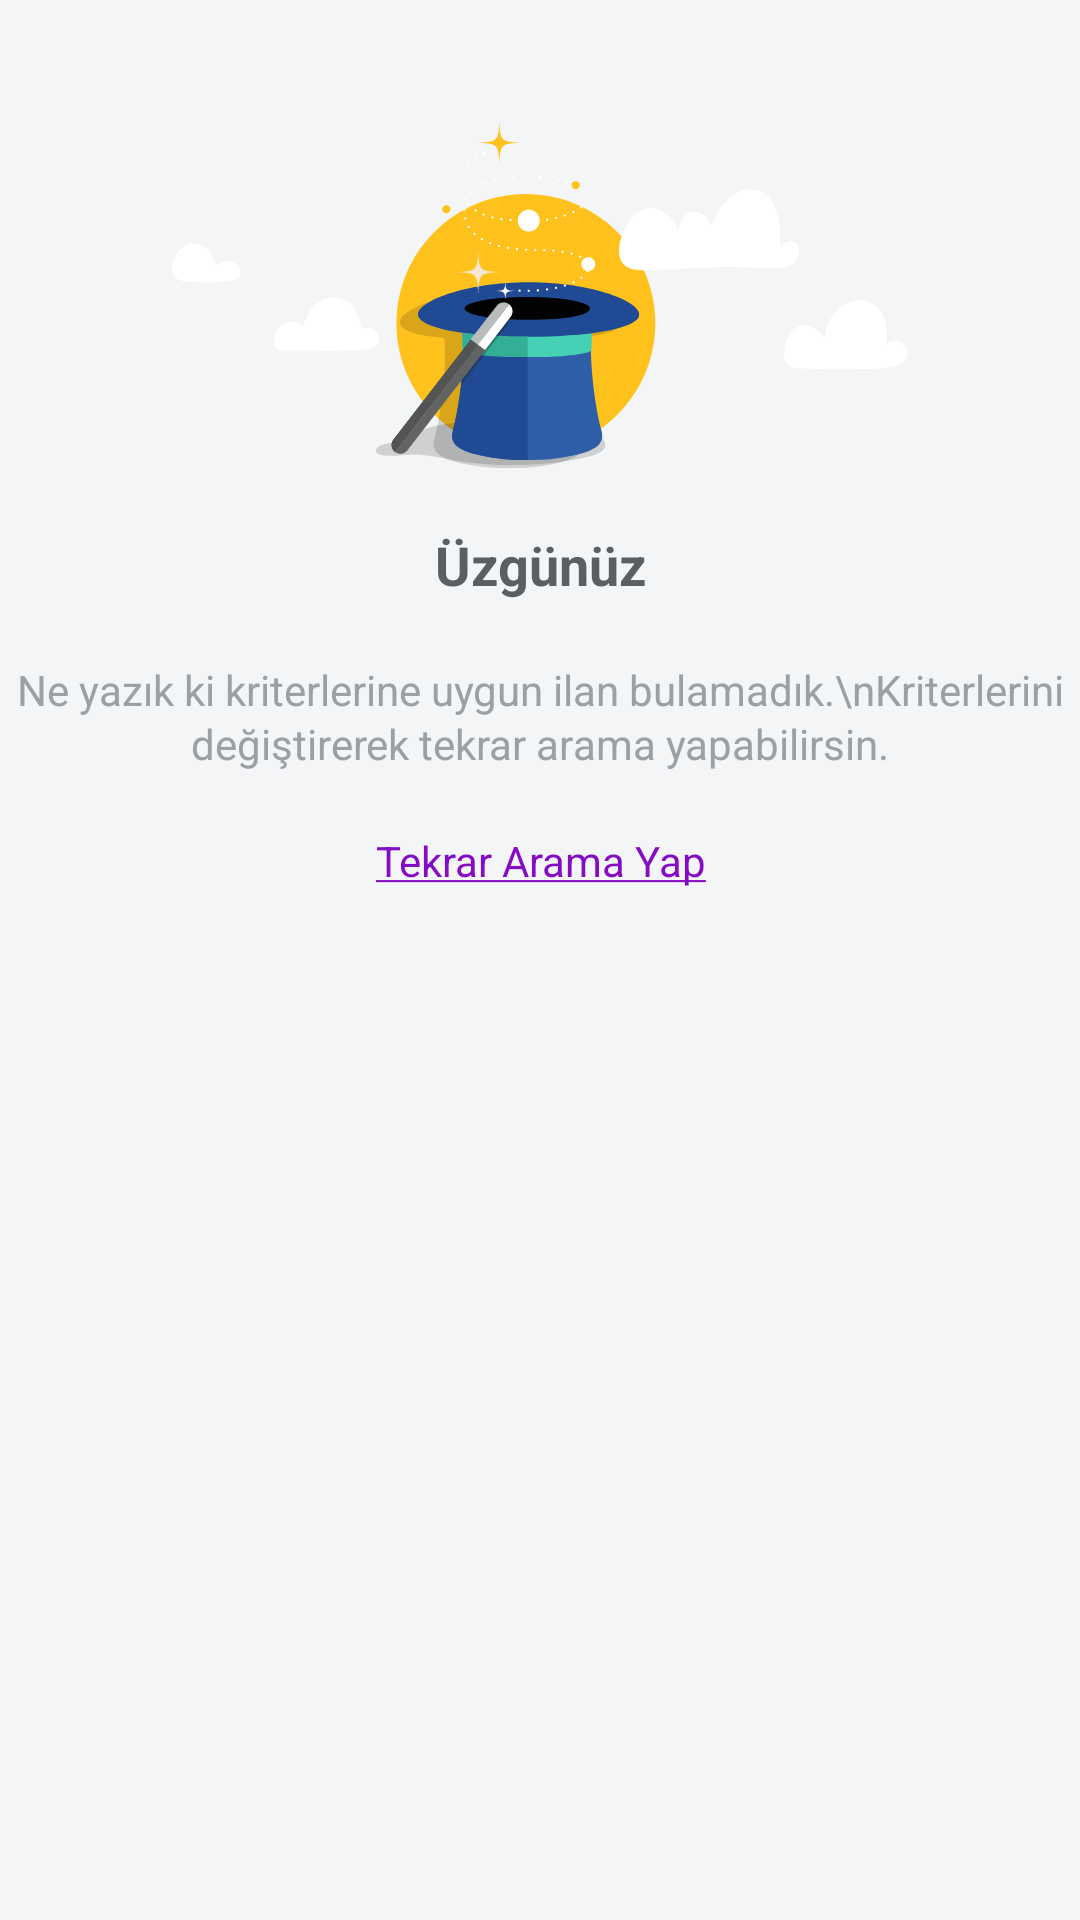

Android layout source for this screen:
<!-- AndroidManifest.xml: application theme AppTheme -->
<!-- res/layout/layout_content_empty_default.xml -->
<?xml version="1.0" encoding="utf-8"?>
<LinearLayout android:id="@id/emptyView"
    xmlns:android="http://schemas.android.com/apk/res/android"
    xmlns:app="http://schemas.android.com/apk/res-auto"
    android:layout_width="match_parent"
    android:layout_height="match_parent"
    android:background="@color/pale_grey"
    android:fillViewport="true"
    android:orientation="vertical">

    <androidx.appcompat.widget.AppCompatImageView
        android:id="@+id/empty_image"
        android:layout_width="wrap_content"
        android:layout_height="wrap_content"
        android:layout_gravity="center_horizontal"
        android:layout_marginTop="40dp"
        app:srcCompat="@drawable/ic_no_result"/>

    <TextView
        android:id="@+id/empty_title"
        android:layout_width="match_parent"
        android:layout_height="wrap_content"
        android:layout_marginTop="20dp"
        android:gravity="center_horizontal"
        android:text="Üzgünüz"
        android:textColor="@color/slate_grey"
        android:textSize="18sp"
        android:textStyle="bold"/>

    <TextView
        android:id="@+id/empty_description"
        android:layout_width="match_parent"
        android:layout_height="wrap_content"
        android:layout_marginTop="20dp"
        android:gravity="center_horizontal"
        android:lineSpacingExtra="1.5dp"
        android:text="Ne yazık ki kriterlerine uygun ilan bulamadık.\nKriterlerini değiştirerek tekrar arama yapabilirsin."
        android:textColor="#9BA0A5"
        android:textSize="14sp"/>

    <TextView
        android:id="@+id/empty_retry_button"
        android:layout_width="match_parent"
        android:layout_height="wrap_content"
        android:gravity="center_horizontal"
        android:paddingBottom="20dp"
        android:paddingTop="20dp"
        android:text="@string/search_again"
        android:textColor="@color/violet"
        android:textSize="14sp"/>

</LinearLayout>
<!-- resources referenced by this layout -->
<resources>
  <color name="pale_grey">#f4f5f6</color>
  <color name="slate_grey">#5b5f62</color>
  <color name="violet">#840dc3</color>
  <!-- drawable ic_no_result: vector/xml drawable (drawable, 29704 chars, omitted) -->
  <string name="search_again"><u>Tekrar Arama Yap</u></string>
  <style name="AppTheme" parent="Theme.MaterialComponents.Light">
          
          <item name="colorPrimary">@color/colorPrimary</item>
          <item name="colorAccent">@color/colorAccent</item>
          <item name="colorPrimaryDark">@color/colorPrimaryDark</item>
          <item name="colorControlActivated">?colorPrimary</item>
      </style>
  <color name="colorPrimary">#01c04d</color>
  <color name="colorAccent">#01c04d</color>
  <color name="colorPrimaryDark">#303F9F</color>
</resources>
